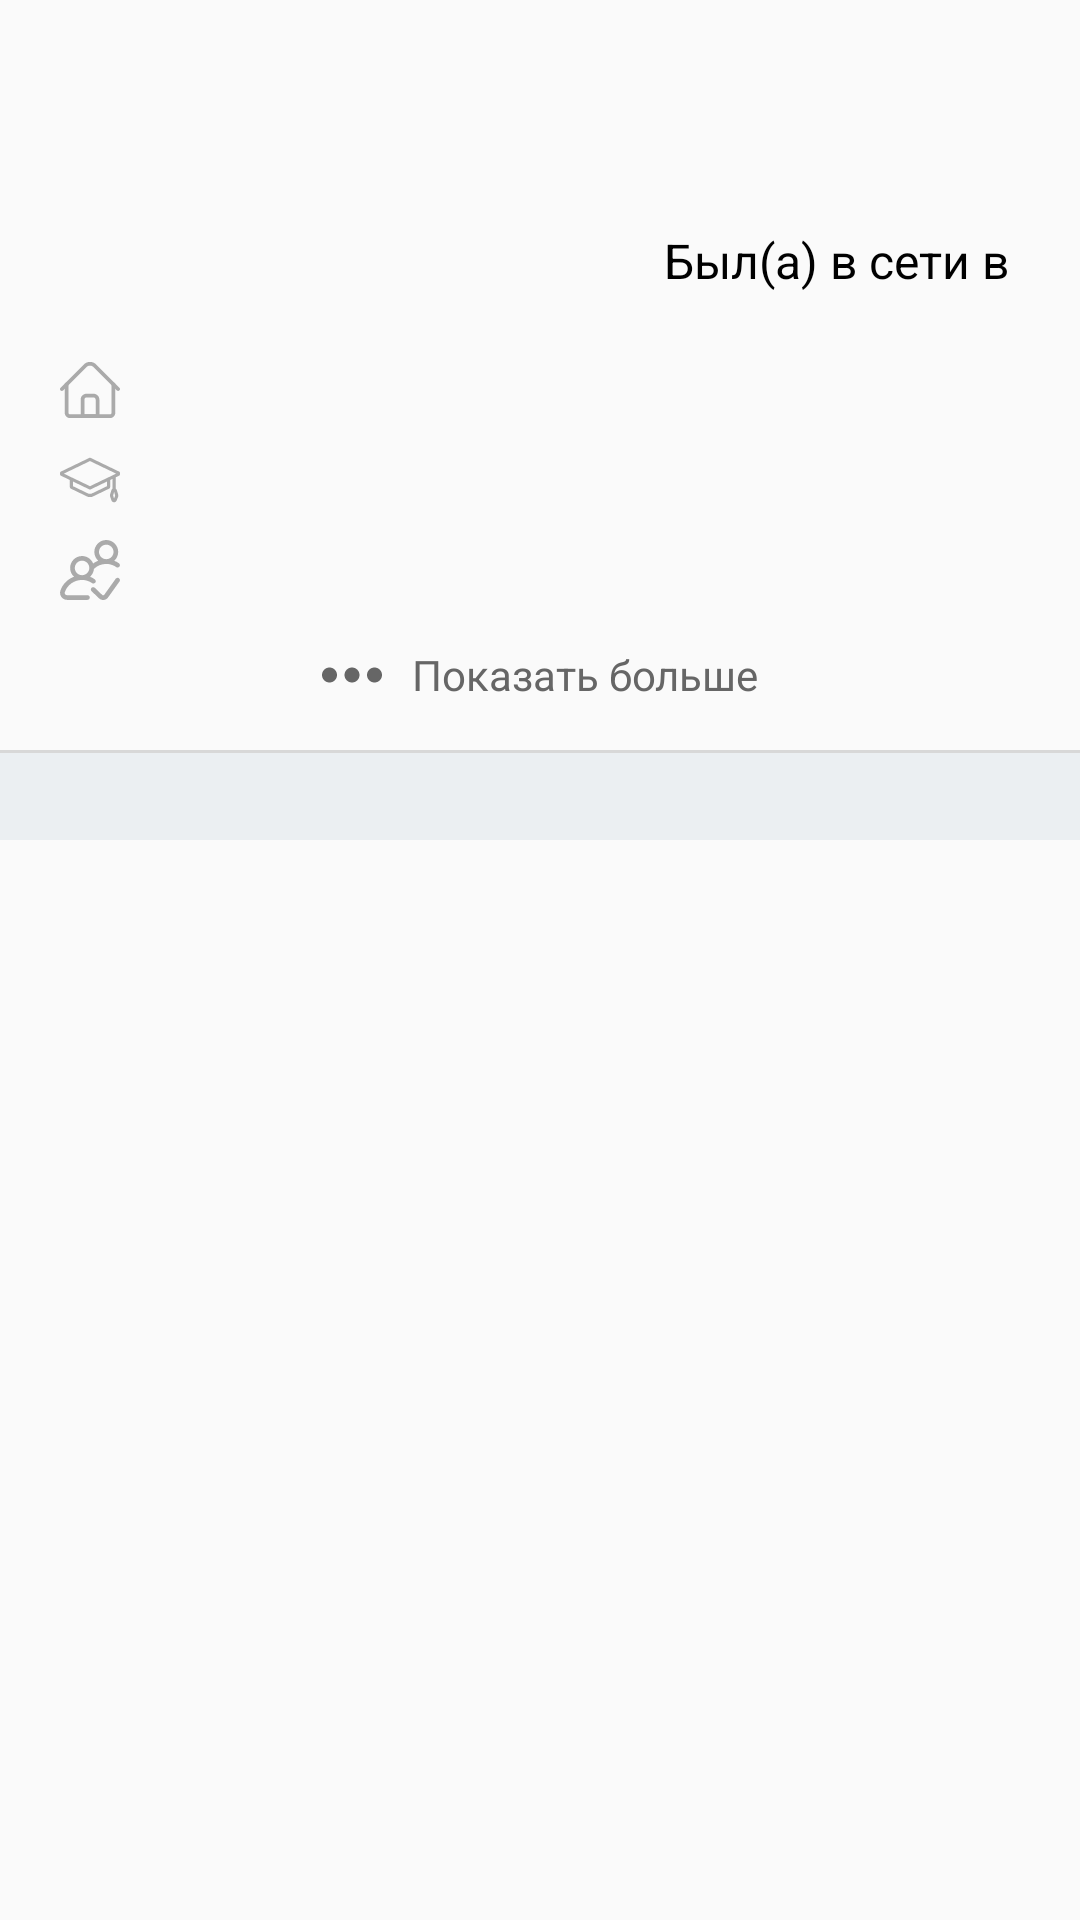

The Android layout XML behind this screen, and the referenced resources:
<!-- AndroidManifest.xml: application theme AppTheme -->
<!-- res/layout/user_info_layout.xml -->
<?xml version="1.0" encoding="utf-8"?>
<androidx.constraintlayout.widget.ConstraintLayout xmlns:android="http://schemas.android.com/apk/res/android"
    xmlns:app="http://schemas.android.com/apk/res-auto"
    xmlns:tools="http://schemas.android.com/tools"
    android:layout_width="match_parent"
    android:layout_height="wrap_content">

    <ImageView
        android:id="@+id/profileImage"
        android:layout_width="80dp"
        android:layout_height="80dp"
        android:layout_marginStart="20dp"
        android:layout_marginTop="20dp"
        app:layout_constraintStart_toStartOf="parent"
        app:layout_constraintTop_toTopOf="parent"
        tools:ignore="ContentDescription"
        tools:src="@drawable/ic_profile" />

    <TextView
        android:id="@+id/name"
        style="@style/StandardText"
        android:layout_width="wrap_content"
        android:layout_height="wrap_content"
        android:layout_marginEnd="20dp"
        android:textSize="20sp"
        app:layout_constraintBottom_toTopOf="@+id/domainName"
        app:layout_constraintEnd_toEndOf="parent"
        app:layout_constraintTop_toTopOf="@id/profileImage"
        tools:text="Nikita Sharonov" />

    <TextView
        android:id="@+id/domainName"
        style="@style/StandardText"
        android:layout_width="wrap_content"
        android:layout_height="wrap_content"
        android:layout_marginEnd="20dp"
        android:textSize="16sp"
        app:layout_constraintBottom_toTopOf="@+id/lastSeen"
        app:layout_constraintEnd_toEndOf="parent"
        app:layout_constraintTop_toBottomOf="@+id/name"
        tools:text="\@nikita.sharonov" />

    <TextView
        android:id="@+id/lastSeen"
        style="@style/StandardText"
        android:layout_width="0dp"
        android:layout_height="wrap_content"
        android:layout_marginEnd="20dp"
        android:maxLines="2"
        android:text="@string/last_seen_prefix"
        android:textSize="16sp"
        android:gravity="end"
        app:layout_constraintBottom_toBottomOf="@id/profileImage"
        app:layout_constraintEnd_toEndOf="parent"
        app:layout_constraintStart_toEndOf="@+id/profileImage"
        app:layout_constraintTop_toBottomOf="@+id/domainName"
        tools:text="Был в сети в 04:22 и еще вчера был" />

    <ImageView
        android:id="@+id/cityIcon"
        android:layout_width="wrap_content"
        android:layout_height="wrap_content"
        app:layout_constraintTop_toBottomOf="@id/profileImage"
        app:layout_constraintStart_toStartOf="@id/profileImage"
        android:layout_marginTop="20dp"
        tools:ignore="ContentDescription"
        android:src="@drawable/ic_city"/>

    <TextView
        android:id="@+id/cityName"
        android:layout_width="wrap_content"
        android:layout_height="wrap_content"
        app:layout_constraintStart_toEndOf="@id/cityIcon"
        app:layout_constraintTop_toTopOf="@id/cityIcon"
        app:layout_constraintBottom_toBottomOf="@id/cityIcon"
        android:layout_marginStart="10dp"
        style="@style/StandardText"
        android:textColor="@android:color/darker_gray"
        tools:text="Какой-то город"/>

    <ImageView
        android:id="@+id/educationIcon"
        android:layout_width="wrap_content"
        android:layout_height="wrap_content"
        app:layout_constraintTop_toBottomOf="@id/cityIcon"
        app:layout_constraintStart_toStartOf="@id/cityIcon"
        android:layout_marginTop="10dp"
        tools:ignore="ContentDescription"
        android:src="@drawable/ic_education"/>

    <TextView
        android:id="@+id/universityName"
        android:layout_width="wrap_content"
        android:layout_height="wrap_content"
        app:layout_constraintStart_toEndOf="@id/educationIcon"
        app:layout_constraintTop_toTopOf="@id/educationIcon"
        app:layout_constraintBottom_toBottomOf="@id/educationIcon"
        android:layout_marginStart="10dp"
        style="@style/StandardText"
        android:textColor="@android:color/darker_gray"
        tools:text="Какой-то универ"/>

    <ImageView
        android:id="@+id/followersIcon"
        android:layout_width="wrap_content"
        android:layout_height="wrap_content"
        app:layout_constraintTop_toBottomOf="@id/educationIcon"
        app:layout_constraintStart_toStartOf="@id/educationIcon"
        android:layout_marginTop="10dp"
        tools:ignore="ContentDescription"
        android:src="@drawable/ic_followers"/>

    <TextView
        android:id="@+id/followersName"
        android:layout_width="wrap_content"
        android:layout_height="wrap_content"
        app:layout_constraintStart_toEndOf="@id/followersIcon"
        app:layout_constraintTop_toTopOf="@id/followersIcon"
        app:layout_constraintBottom_toBottomOf="@id/followersIcon"
        android:layout_marginStart="10dp"
        style="@style/StandardText"
        android:textColor="@android:color/darker_gray"
        tools:text="190M подписчиков"/>

    <View
        android:id="@+id/divider"
        android:layout_width="match_parent"
        android:layout_height="30dp"
        android:layout_marginTop="10dp"
        android:background="@drawable/post_divider_drawable"
        app:layout_constraintTop_toBottomOf="@id/showMore"/>

    <TextView
        android:id="@+id/showMore"
        android:layout_width="wrap_content"
        android:layout_height="wrap_content"
        style="@style/StandardText"
        android:background="?attr/selectableItemBackground"
        android:textColor="@color/colorAccent"
        android:text="@string/show_more"
        android:padding="5dp"
        android:clickable="true"
        android:focusable="true"
        android:gravity="center"
        app:layout_constraintTop_toBottomOf="@id/followersIcon"
        app:layout_constraintStart_toStartOf="parent"
        app:layout_constraintEnd_toEndOf="parent"
        android:layout_marginBottom="10dp"
        android:drawablePadding="10dp"
        app:layout_constraintBottom_toTopOf="@id/divider"
        android:layout_marginTop="10dp"
        app:drawableStartCompat="@drawable/ic_more" />

</androidx.constraintlayout.widget.ConstraintLayout>
<!-- resources referenced by this layout -->
<resources>
  <color name="colorAccent">#666</color>
  <!-- drawable ic_more (drawable) -->
  <vector xmlns:android="http://schemas.android.com/apk/res/android"
      android:width="20dp"
      android:height="20dp"
      android:viewportWidth="515.555"
      android:viewportHeight="515.555">
      <path
          android:fillColor="@color/colorAccent"
          android:pathData="m496.679,212.208c25.167,25.167 25.167,65.971 0,91.138s-65.971,25.167 -91.138,0 -25.167,-65.971 0,-91.138 65.971,-25.167 91.138,0" />
      <path
          android:fillColor="@color/colorAccent"
          android:pathData="m303.347,212.208c25.167,25.167 25.167,65.971 0,91.138s-65.971,25.167 -91.138,0 -25.167,-65.971 0,-91.138 65.971,-25.167 91.138,0" />
      <path
          android:fillColor="@color/colorAccent"
          android:pathData="m110.014,212.208c25.167,25.167 25.167,65.971 0,91.138s-65.971,25.167 -91.138,0 -25.167,-65.971 0,-91.138 65.971,-25.167 91.138,0" />
  </vector>
  <!-- drawable post_divider_drawable (drawable) -->
  <?xml version="1.0" encoding="utf-8"?>
  <layer-list xmlns:android="http://schemas.android.com/apk/res/android">
      <item>
          <shape  android:shape="rectangle">
              <solid android:color="@color/dateHeaderMainColor" />
  
          </shape>
      </item>
      <item android:top="1dp">
          <shape  android:shape="rectangle">
              <solid android:color="@color/dateHeaderSecondaryColor" />
          </shape>
      </item>
  </layer-list>
  <string name="last_seen_prefix">"Был(а) в сети в "</string>
  <string name="show_more">Показать больше</string>
  <style name="StandardText">
          <item name="android:textColor">@android:color/black</item>
          <item name="fontFamily">@font/inder</item>
      </style>
  <style name="AppTheme" parent="Theme.AppCompat.Light.NoActionBar">
          
          <item name="colorPrimary">@color/dateHeaderSecondaryColor</item>
          <item name="colorPrimaryDark">@color/dateHeaderSecondaryColor</item>
          <item name="colorAccent">@color/colorAccent</item>
          <item name="android:windowContentTransitions">true</item>
          <item name="android:statusBarColor">@android:color/white</item>
          <item name="android:windowLightStatusBar">true</item>
          <item name="bottomSheetDialogTheme">@style/AppBottomSheetDialogTheme</item>
          <item name="colorControlHighlight">@color/dateHeaderSecondaryColor</item>
      </style>
  <color name="dateHeaderMainColor">#d8d8d8</color>
  <color name="dateHeaderSecondaryColor">#ebeff2</color>
  <style name="AppBottomSheetDialogTheme" parent="Theme.Design.Light.BottomSheetDialog">
          <item name="bottomSheetStyle">@style/AppModalStyle</item>
      </style>
  <style name="AppModalStyle" parent="Widget.Design.BottomSheet.Modal">
          <item name="android:background">@drawable/bottom_sheet_dialog_background</item>
      </style>
  <!-- drawable bottom_sheet_dialog_background (drawable) -->
  <?xml version="1.0" encoding="utf-8"?>
  <selector xmlns:android="http://schemas.android.com/apk/res/android">
      <item>
          <shape android:shape="rectangle">
              <solid android:color="@android:color/white" />
              <corners android:topLeftRadius="20dp" android:topRightRadius="20dp" />
          </shape>
      </item>
  </selector>
</resources>
